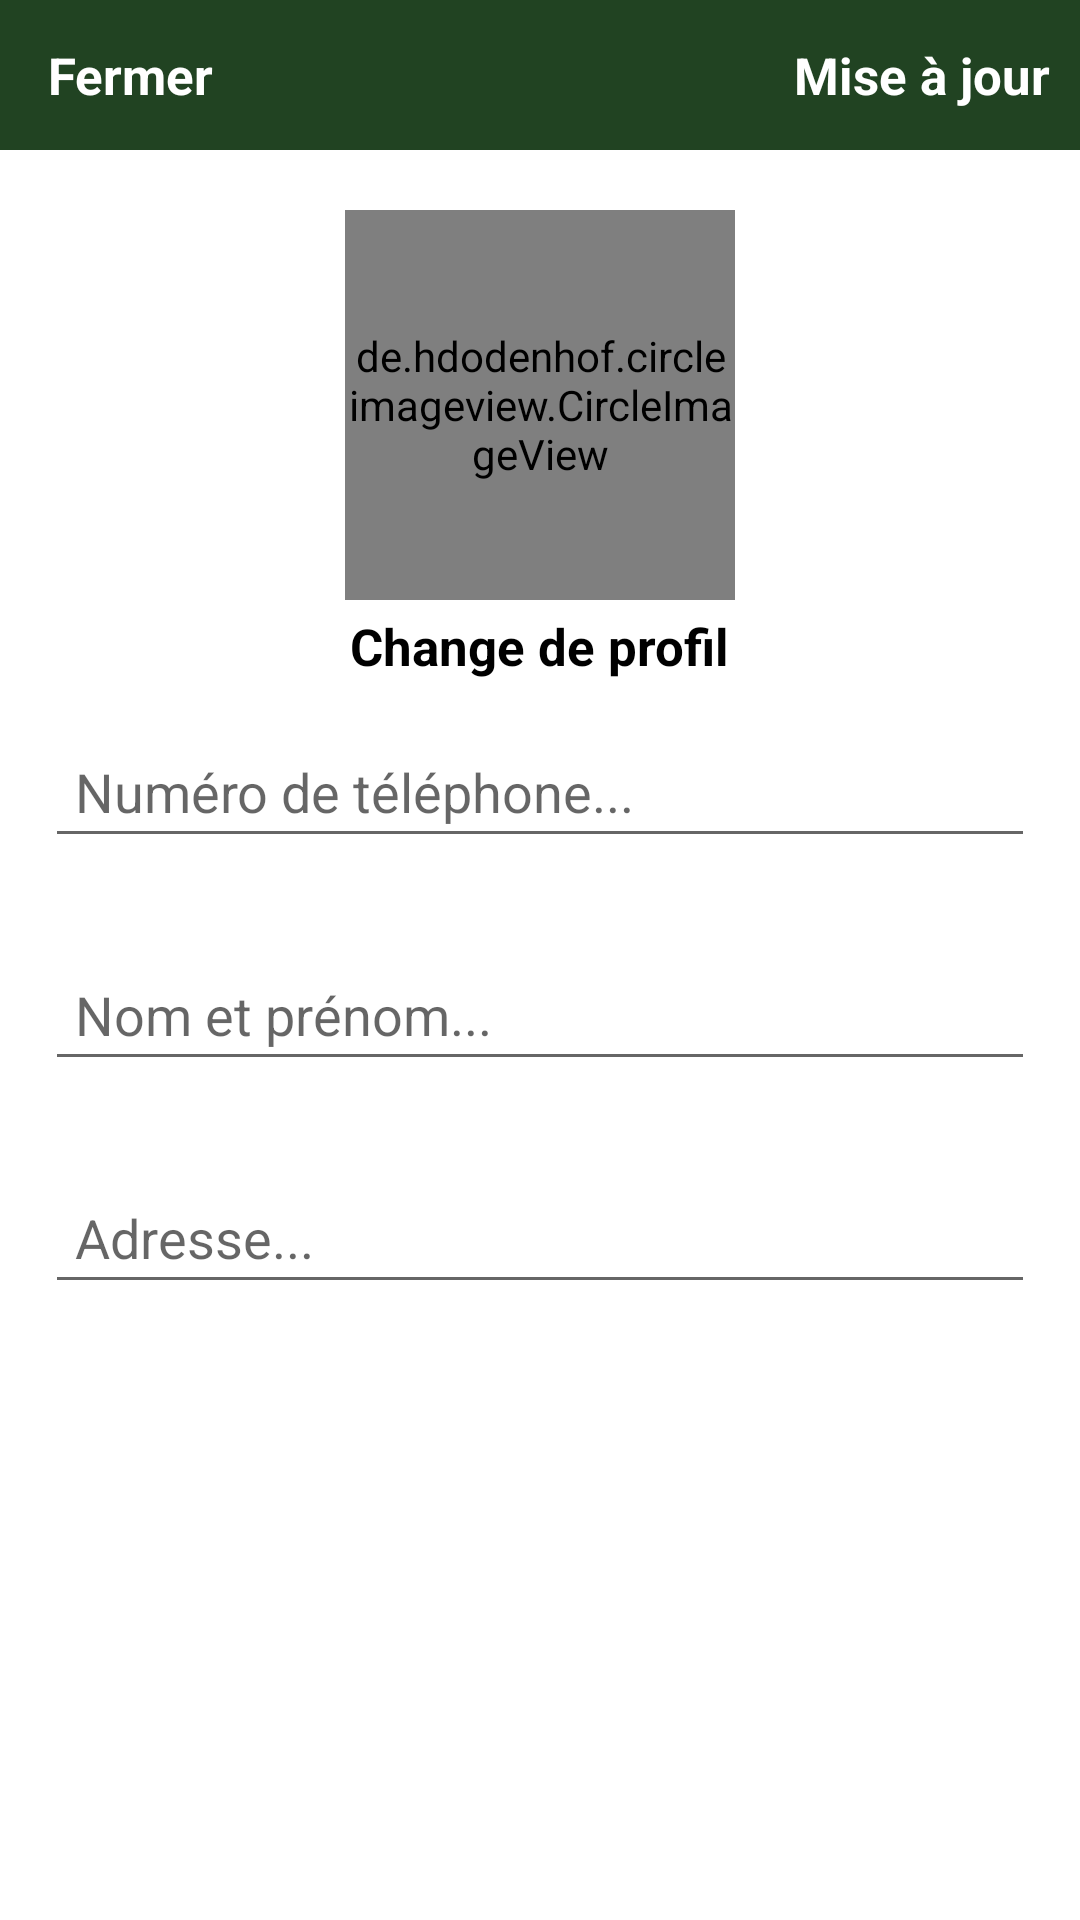

This screen was rendered from an Android layout file. Write that file and the resources it references.
<!-- AndroidManifest.xml: application theme Theme.Veryproject.NoActionBar -->
<!-- res/layout/activity_settins.xml -->
<?xml version="1.0" encoding="utf-8"?>
<RelativeLayout xmlns:android="http://schemas.android.com/apk/res/android"
    xmlns:app="http://schemas.android.com/apk/res-auto"
    xmlns:tools="http://schemas.android.com/tools"
    android:layout_width="match_parent"
    android:layout_height="match_parent"
    tools:context="views.SettinsActivity">
    <com.google.android.material.appbar.AppBarLayout
        android:id="@+id/app_bar_settings"
        android:layout_width="match_parent"
        android:layout_height="50dp"
        android:background="@color/colorPrimary">

        <androidx.appcompat.widget.Toolbar
            android:id="@+id/toolbar_settings"
            android:layout_width="match_parent"
            android:layout_height="wrap_content">

            <RelativeLayout
                android:layout_width="match_parent"
                android:layout_height="match_parent">

                <TextView
                    android:id="@+id/close_settings_btn"
                    android:layout_width="wrap_content"
                    android:layout_height="wrap_content"
                    android:text="Fermer"
                    android:textColor="@android:color/white"
                    android:textSize="17sp"
                    android:textStyle="bold"
                    android:layout_alignParentStart="true"
                    />

                <TextView
                    android:id="@+id/update_account_settings_btn"
                    android:layout_width="wrap_content"
                    android:layout_height="wrap_content"
                    android:text="Mise à jour"
                    android:textColor="@android:color/white"
                    android:textSize="17sp"
                    android:textStyle="bold"
                    android:layout_marginRight="10dp"
                    android:layout_alignParentEnd="true"
                    />

            </RelativeLayout>

        </androidx.appcompat.widget.Toolbar>

    </com.google.android.material.appbar.AppBarLayout>



    <de.hdodenhof.circleimageview.CircleImageView
        android:id="@+id/settings_profile_image"
        android:layout_width="130dp"
        android:layout_height="130dp"
        android:src="@drawable/profile"
        android:layout_below="@+id/app_bar_settings"
        android:layout_marginTop="20dp"
        android:layout_centerHorizontal="true"
        />

    <TextView
        android:id="@+id/profile_image_change_btn"
        android:layout_width="wrap_content"
        android:layout_height="wrap_content"
        android:text="Change de profil"
        android:textSize="17sp"
        android:textStyle="bold"
        android:layout_marginRight="10dp"
        android:layout_marginTop="4dp"
        android:textColor="@android:color/black"
        android:layout_below="@+id/settings_profile_image"
        android:layout_centerHorizontal="true"
        />

    <EditText
        android:id="@+id/settings_phone_number"
        android:layout_width="match_parent"
        android:layout_height="wrap_content"
        android:layout_below="@+id/profile_image_change_btn"
        android:hint="Numéro de téléphone..."
        android:layout_margin="15dp"
        android:padding="10dp"
        />

    <EditText
        android:id="@+id/settings_full_name"
        android:layout_width="match_parent"
        android:layout_height="wrap_content"
        android:layout_below="@+id/settings_phone_number"
        android:hint="Nom et prénom..."
        android:layout_margin="15dp"
        android:padding="10dp"
        />

    <EditText
        android:id="@+id/settings_address"
        android:layout_width="match_parent"
        android:layout_height="wrap_content"
        android:layout_below="@+id/settings_full_name"
        android:hint="Adresse..."
        android:layout_margin="15dp"
        android:padding="10dp"
        />
</RelativeLayout>
<!-- resources referenced by this layout -->
<resources>
  <color name="colorPrimary">#214322</color>
  <style name="Theme.Veryproject.NoActionBar">
          <item name="windowActionBar">false</item>
          <item name="windowNoTitle">true</item>
      </style>
</resources>
